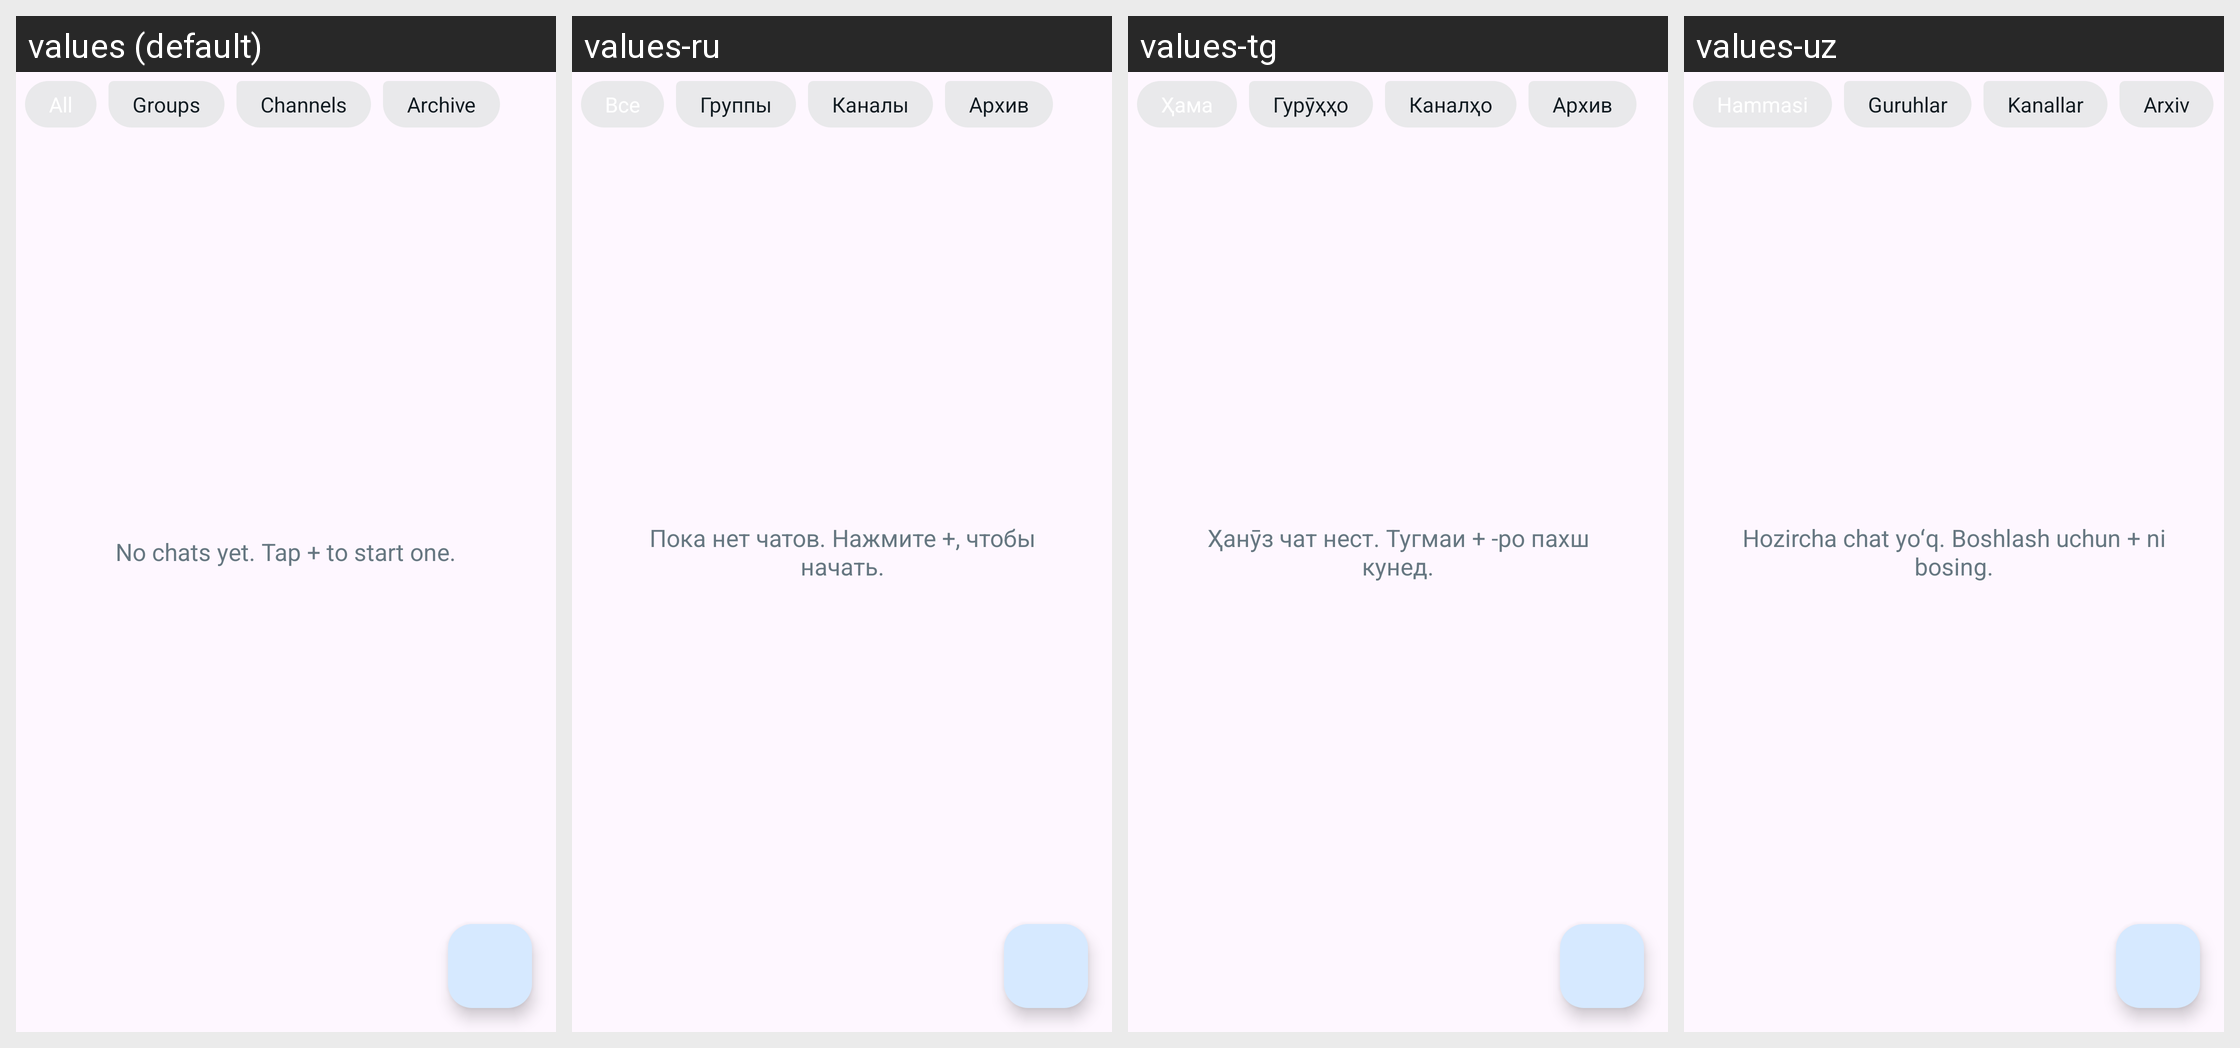

Here is an Android app screen in its default locale and in the app's own translations. Write out the translated-string differences for the strings that appear on this screen.
Android screen res/layout/view_tab_chats.xml rendered under 4 locales, left to right: values (default), values-ru, values-tg, values-uz. Device: Nexus 5 (rendered at 1080×1920; each locale shown at half size, 540×960, under a caption strip naming it); theme Theme.OsonAloqa.
Strings drawn on this screen, with the default value and each locale's value (text and hints the layout hard-codes, and strings that could not be matched under every locale, appear in the picture but are not listed):

folder_groups
  values: Groups
  values-ru: Группы
  values-tg: Гурӯҳҳо
  values-uz: Guruhlar

folder_channels
  values: Channels
  values-ru: Каналы
  values-tg: Каналҳо
  values-uz: Kanallar

folder_archive
  values: Archive
  values-ru: Архив
  values-tg: Архив
  values-uz: Arxiv

no_chats
  values: No chats yet. Tap + to start one.
  values-ru: Пока нет чатов. Нажмите +, чтобы начать.
  values-tg: Ҳанӯз чат нест. Тугмаи + -ро пахш кунед.
  values-uz: Hozircha chat yoʻq. Boshlash uchun + ni bosing.
